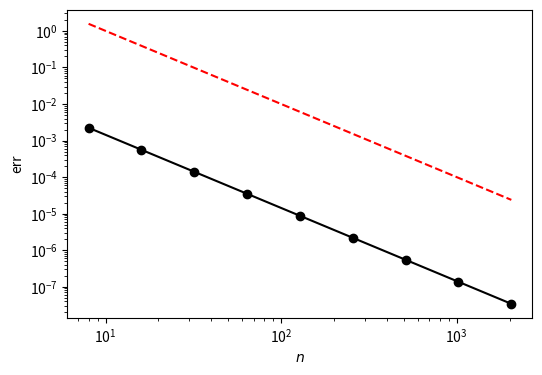

The script that saved this image:
# Example code: trapezoidal rule + error test

import numpy as np
import matplotlib.pyplot as plt


def trapz(f, a, b, n):
    total = 0.5*(f(a) + f(b))
    h = (b-a)/n
    for k in range(1, n):
        total += f(a + k*h)
    total *= h
    return total


def func(x):  # an example function
    return np.exp(3*np.sin(8*x))


def simple_test():
    f = lambda x: np.exp(x)
    a = 0
    b = 2
    exact = np.exp(b) - np.exp(a)

    n = 4
    h = (b-a)/n
    approx1 = trapz(f, a, b, n)
    approx2 = trapz(f, a, b, 2*n)

    err1 = np.abs(exact - approx1)
    err2 = np.abs(exact - approx2)

    print(f"exact: {exact:.6f}")
    print(f"with h={h}: est={approx1:.6f} and err={err1:.2e}")
    print(f"using h/2: est={approx2:.6f} and err={err2:.2e}")

# tests the integral of func over [0,1]
if __name__ == '__main__':
    n = [2**k for k in range(3, 12)]
    exact = np.e - 1
    func = lambda x: np.exp(x)
    approx = [trapz(func, 0, 1, v) for v in n]
    err = [np.abs(a - exact) for a in approx]

    for k in range(len(n)):
        if k < len(n)-2:
            r = (approx[k+2] - approx[k+1]) / (approx[k+1] - approx[k])
        print("{} & {:.4f} & {:.4f}".format(n[k], approx[k], -np.log2(r)))

    plt.figure(figsize=(6, 4))

    vals = [100*v**(-2) for v in n]  # reference line
    plt.loglog(n, err, '.-k', markersize=12)
    plt.loglog(n, vals, '--r')
    plt.xlabel('$n$')
    plt.ylabel('err')
    plt.savefig('trapz.pdf', bbox_inches='tight')
    plt.show()